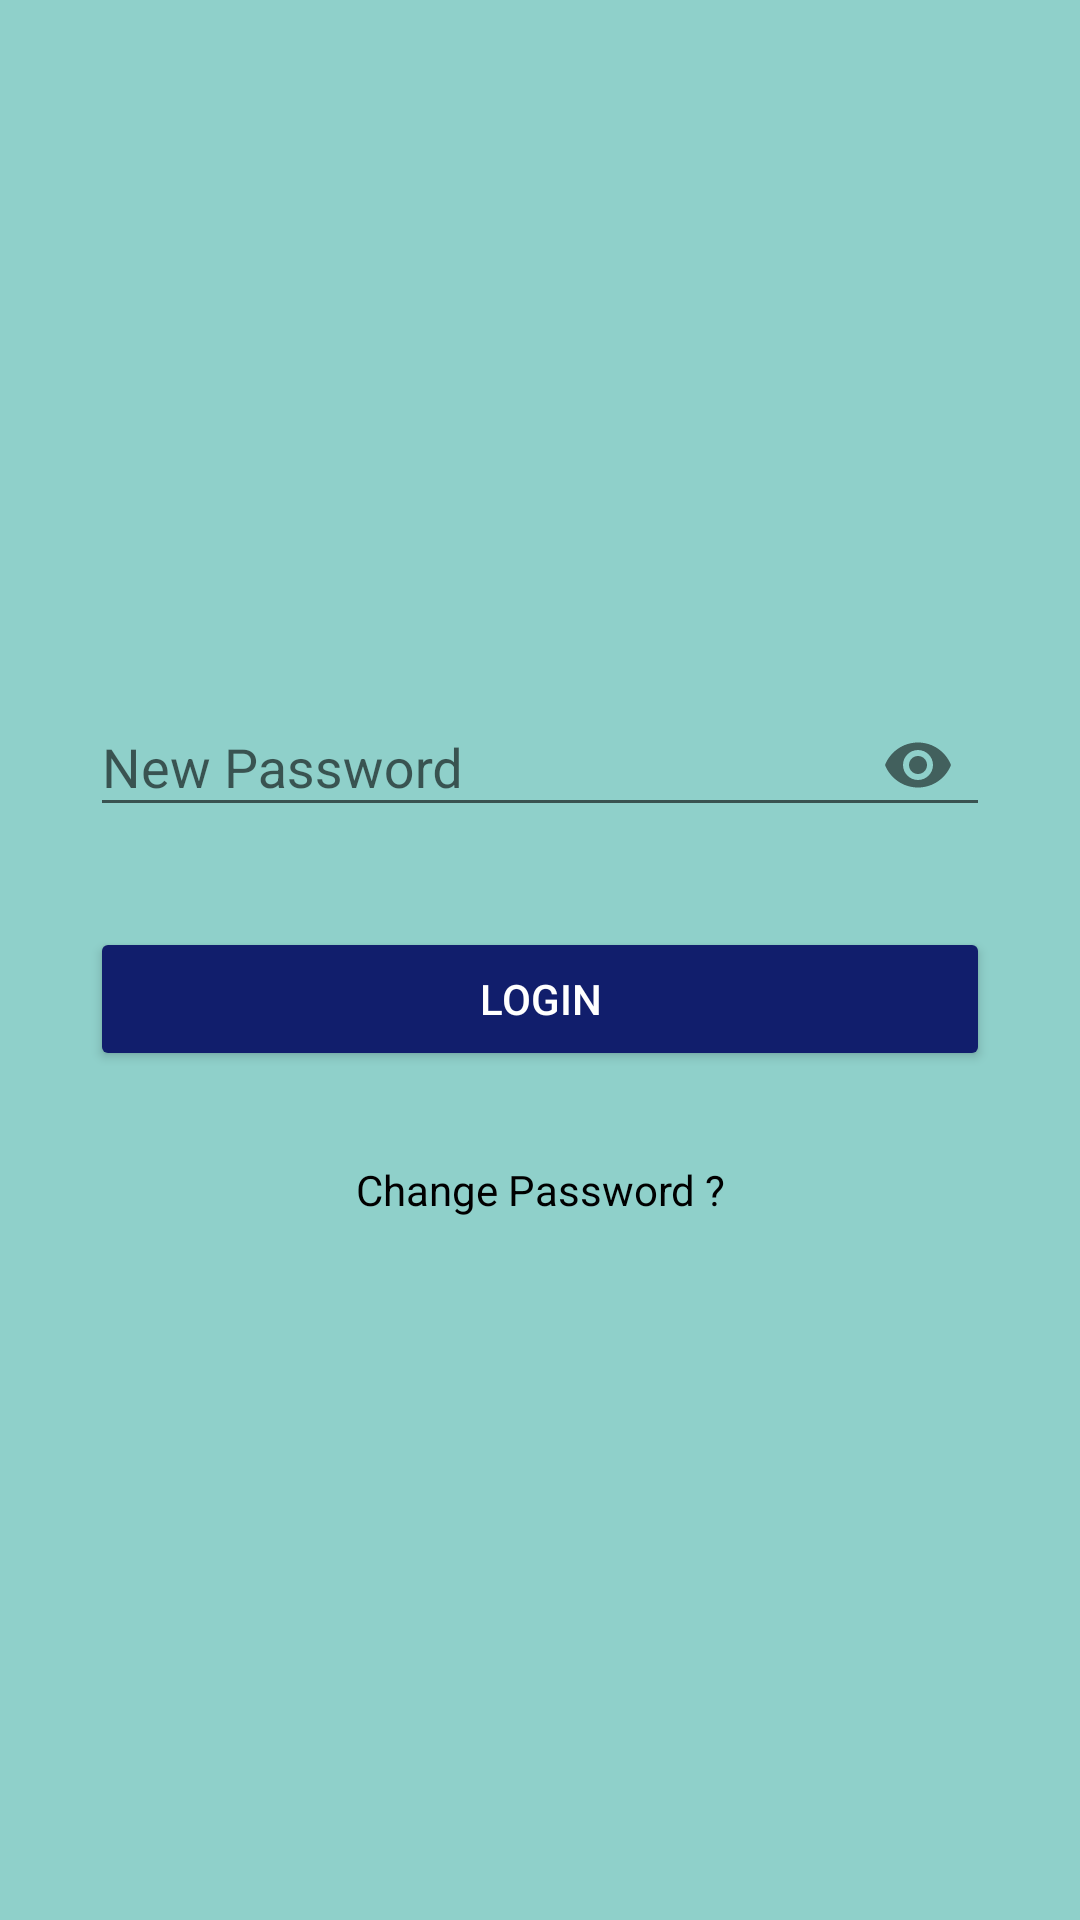

The Android layout XML behind this screen, and the referenced resources:
<!-- AndroidManifest.xml: application theme AppTheme -->
<!-- res/layout/activity_login.xml -->
<?xml version="1.0" encoding="utf-8"?>
<ScrollView android:layout_width="match_parent"
    android:layout_height="match_parent"
    android:background="@color/colorPrimary"
    xmlns:android="http://schemas.android.com/apk/res/android">
<RelativeLayout
    xmlns:tools="http://schemas.android.com/tools"
    android:layout_width="match_parent"
    android:layout_height="wrap_content"
    xmlns:app="http://schemas.android.com/apk/res-auto"
    android:background="@color/colorPrimary"
    android:paddingLeft="30dp"
    android:paddingRight="30dp"
    android:paddingTop="80dp"
    tools:context=".activities.ActivityLogin">

    <ImageView
        android:id="@+id/ic_logo"
        android:src="@drawable/ic_logo"
        android:layout_width="match_parent"
        android:layout_height="100dp"
        android:layout_marginBottom="40dp"/>

    <com.google.android.material.textfield.TextInputLayout
        android:id="@+id/til_password"
        android:layout_width="match_parent"
        android:layout_height="wrap_content"
        android:layout_below="@+id/ic_logo"
        app:passwordToggleEnabled="true">

        <EditText
            android:id="@+id/edPassword"
            android:hint="@string/hint_password"
            android:textColor="@color/colorText"
            android:inputType="textPassword"
            android:layout_width="match_parent"
            android:layout_height="wrap_content" />

    </com.google.android.material.textfield.TextInputLayout>

    <ProgressBar
        android:id="@+id/pbLoading"
        android:layout_below="@+id/til_password"
        android:layout_marginTop="30dp"
        android:visibility="gone"
        android:layout_width="match_parent"
        android:layout_height="wrap_content" />

    <Button
        android:id="@+id/btnLogin"
        android:layout_below="@+id/til_password"
        android:layout_marginTop="30dp"
        android:backgroundTint="@color/colorPrimaryDark"
        android:textColor="@color/colorText"
        android:text="@string/txt_lgn"
        android:layout_width="match_parent"
        android:layout_height="wrap_content" />

    <TextView
        android:id="@+id/tv_changePass"
        android:layout_below="@+id/btnLogin"
        android:layout_width="match_parent"
        android:layout_height="wrap_content"
        android:layout_alignParentBottom="true"
        android:gravity="center"
        android:layout_marginTop="30dp"
        android:text="@string/txt_changePass"
        android:textColor="@android:color/black"/>


</RelativeLayout>

</ScrollView>
<!-- resources referenced by this layout -->
<resources>
  <color name="colorPrimary">#8FD0CA</color>
  <color name="colorPrimaryDark">#111E6C</color>
  <color name="colorText">#ffffff</color>
  <string name="hint_password">New Password</string>
  <string name="txt_changePass">Change Password ? </string>
  <string name="txt_lgn">LOGIN</string>
  <style name="AppTheme" parent="Theme.AppCompat.Light.DarkActionBar">
          
          <item name="colorPrimary">@color/colorPrimary</item>
          <item name="colorPrimaryDark">@color/colorPrimaryDark</item>
          <item name="colorAccent">@color/colorAccent</item>
      </style>
  <color name="colorAccent">#E1E1E1</color>
</resources>
